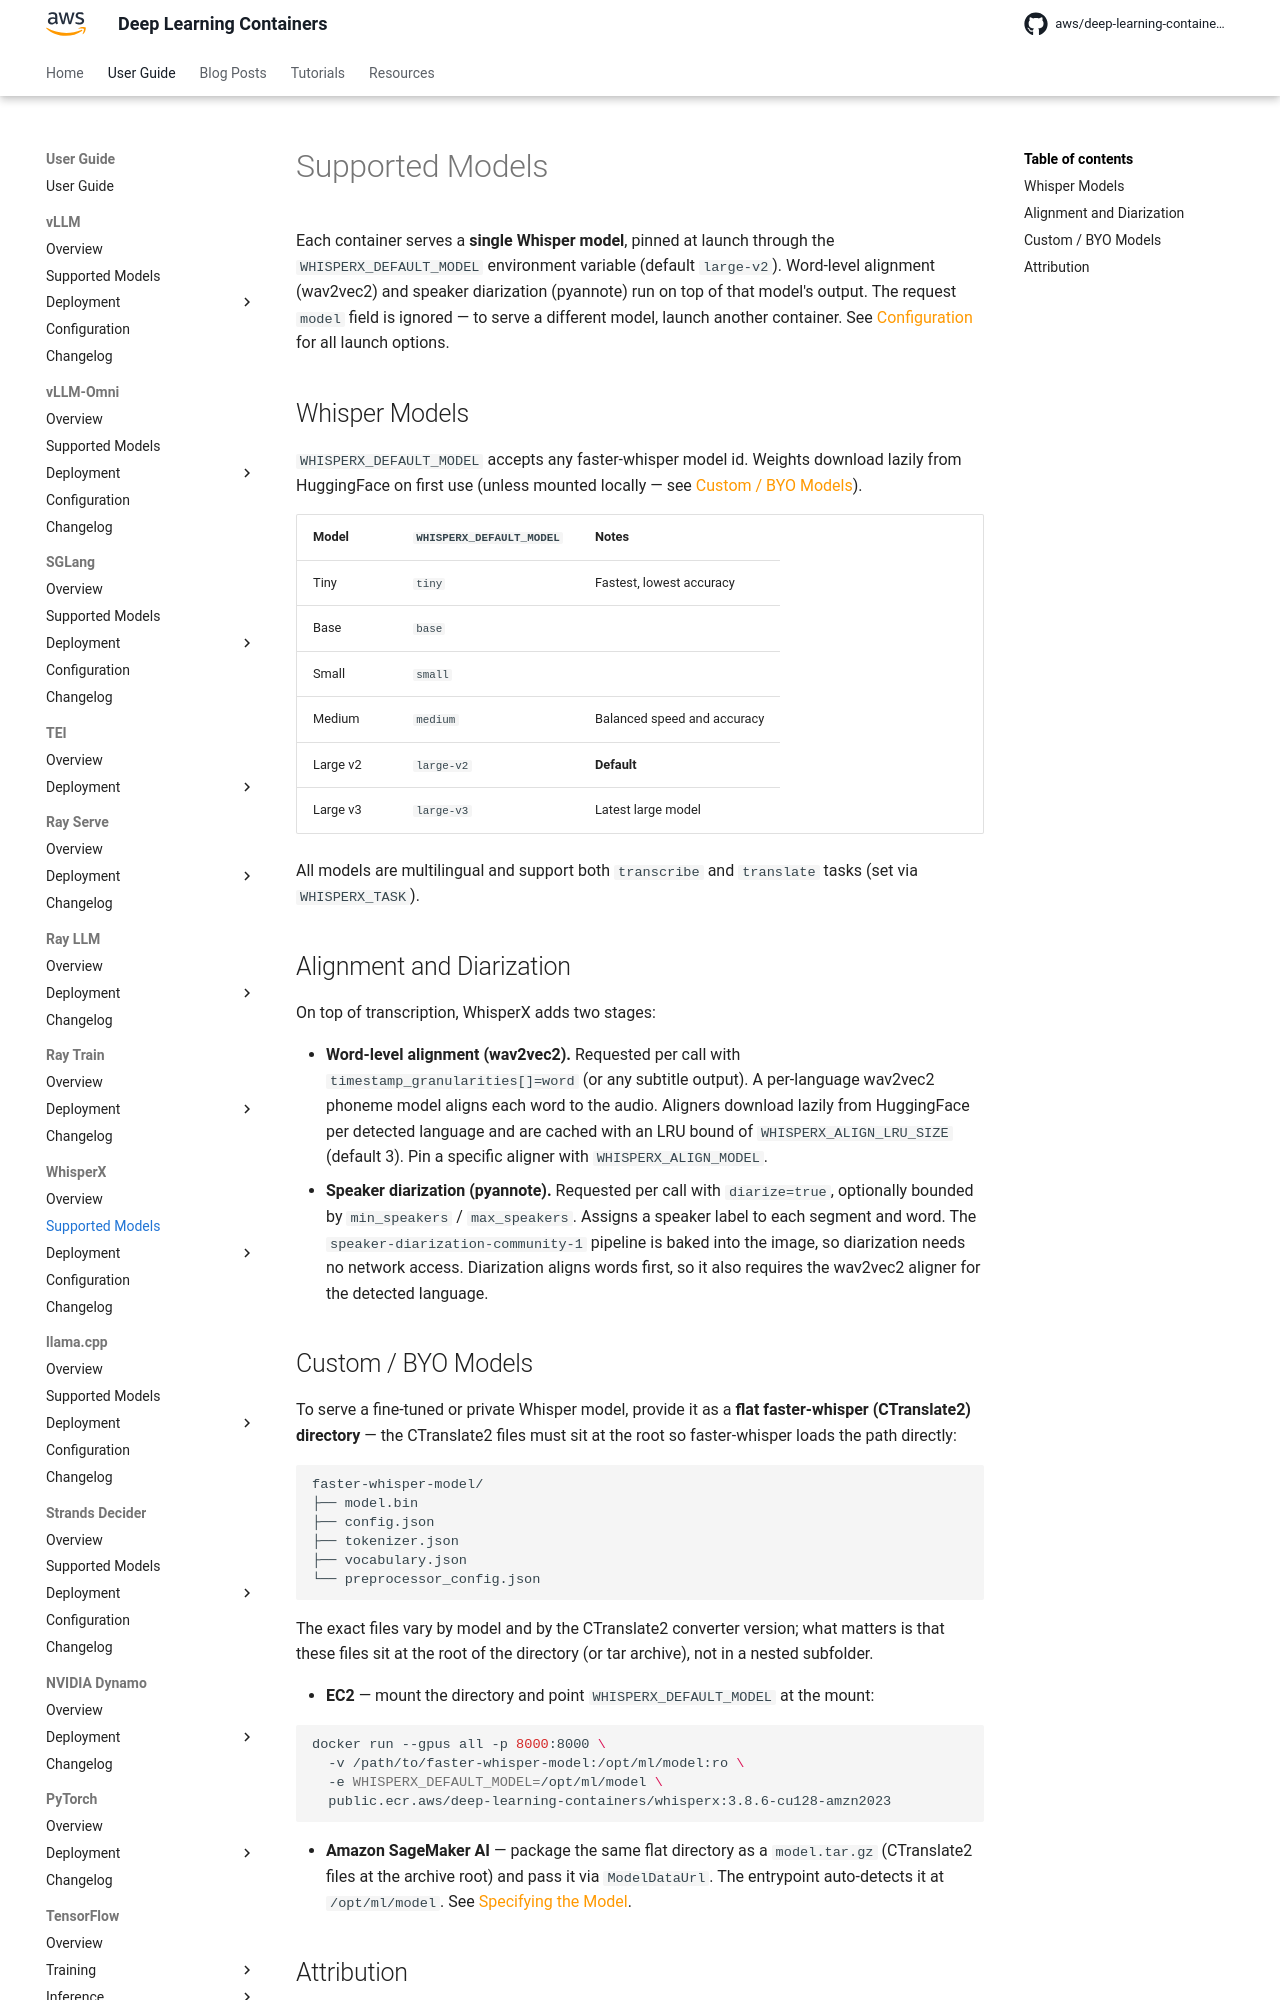

repository: aws/deep-learning-containers · page: whisperx/models/index.html · generator: mkdocs

# Supported Models

Each container serves a **single Whisper model**, pinned at launch through the `WHISPERX_DEFAULT_MODEL` environment variable (default `large-v2`).
Word-level alignment (wav2vec2) and speaker diarization (pyannote) run on top of that model's output. The request `model` field is ignored — to serve
a different model, launch another container. See [Configuration](../configuration.md) for all launch options.

## Whisper Models

`WHISPERX_DEFAULT_MODEL` accepts any faster-whisper model id. Weights download lazily from HuggingFace on first use (unless mounted locally — see
[Custom / BYO Models](#custom-byo-models)).

| Model | `WHISPERX_DEFAULT_MODEL` | Notes |
| --- | --- | --- |
| Tiny | `tiny` | Fastest, lowest accuracy |
| Base | `base` |  |
| Small | `small` |  |
| Medium | `medium` | Balanced speed and accuracy |
| Large v2 | `large-v2` | **Default** |
| Large v3 | `large-v3` | Latest large model |

All models are multilingual and support both `transcribe` and `translate` tasks (set via `WHISPERX_TASK`).

## Alignment and Diarization

On top of transcription, WhisperX adds two stages:

- **Word-level alignment (wav2vec2).** Requested per call with `timestamp_granularities[]=word` (or any subtitle output). A per-language wav2vec2
  phoneme model aligns each word to the audio. Aligners download lazily from HuggingFace per detected language and are cached with an LRU bound of
  `WHISPERX_ALIGN_LRU_SIZE` (default 3). Pin a specific aligner with `WHISPERX_ALIGN_MODEL`.
- **Speaker diarization (pyannote).** Requested per call with `diarize=true`, optionally bounded by `min_speakers` / `max_speakers`. Assigns a speaker
  label to each segment and word. The `speaker-diarization-community-1` pipeline is baked into the image, so diarization needs no network access.
  Diarization aligns words first, so it also requires the wav2vec2 aligner for the detected language.
